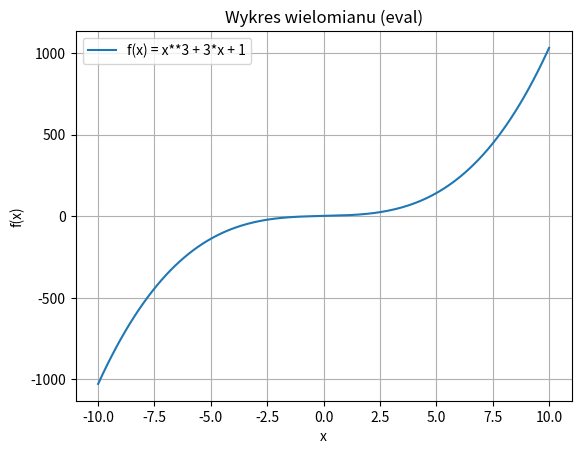
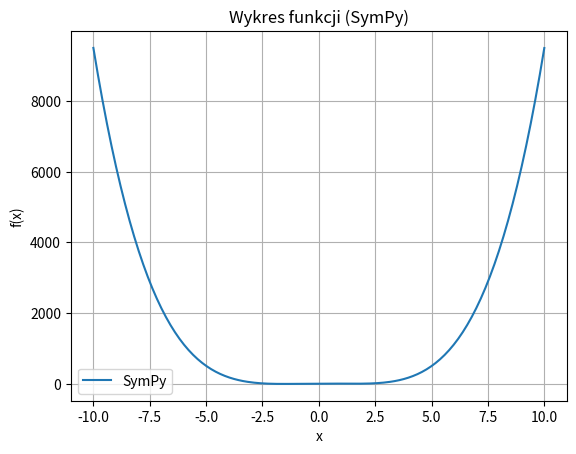

Here is the Python script that generated these plots, in order:
import numpy as np
import matplotlib.pyplot as plt
from sympy import symbols, sympify, lambdify

# Funkcja rysująca wykres na podstawie eval()
def rysuj_wielomian(wejscie):
    # Generowanie wartości x i y przy użyciu eval()
    # Rysowanie wykresu ale bez show()
    funkcja, przedzial = wejscie.split(',')
    x_min, x_max = map(float, przedzial.strip().split())

    x_val = np.linspace(x_min, x_max, 200)
    y_val = [float(eval(funkcja, {"__builtins__": None}, {"x": x})) for x in x_val]

    plt.figure()
    plt.plot(x_val, y_val, label=f"f(x) = {funkcja}")
    plt.xlabel("x")
    plt.ylabel("f(x)")
    plt.title("Wykres wielomianu (eval)")
    plt.grid(True)
    plt.legend()

    # Zwracanie wartości na granicach przedziału
    return y_val[0], y_val[-1]

# Funkcja rysująca wykres na podstawie SymPy i lambdify()
def rysuj_wielomian_sympy(wejscie):
    funkcja, przedzial = wejscie.split(',')
    x_min, x_max = map(float, przedzial.strip().split())

    x = symbols('x')
    mathematical_expression = sympify(funkcja)
    funkcja_numeryczna = lambdify(x, mathematical_expression, modules=['numpy'])

    x_val_sympy = np.linspace(x_min, x_max, 200)
    y_val_sympy = funkcja_numeryczna(x_val_sympy)

    plt.figure()
    plt.plot(x_val_sympy, y_val_sympy, label='SymPy')
    plt.title("Wykres funkcji (SymPy)")
    plt.xlabel("x")
    plt.ylabel("f(x)")
    plt.grid(True)
    plt.legend()
    # Definicja symbolu i konwersja do funkcji numerycznej za pomocą SymPy
    # Generowanie wartości x i y przy użyciu funkcji numerycznej
    # Rysowanie wykresu ale bez show()

    # Zwracanie wartości na granicach przedziału
    return y_val_sympy[0], y_val_sympy[-1]

if __name__ == '__main__':
    # Przykładowe wywołanie pierwszej funkcji
    wejscie1 = "x**3 + 3*x + 1, -10 10"
    
    # Pierwszy wykres z eval
    wynik_eval = rysuj_wielomian(wejscie1)
    print("Wynik (eval):", wynik_eval)
    
    # Drugie wejście dla funkcji SymPy - bardziej złożona funkcja 
    wejscie2 = "x**4 - 5*x**2 + 3*sin(x), -10 10"  
    
    # Drugi wykres z SymPy
    wynik_sympy = rysuj_wielomian_sympy(wejscie2)
    print("Wynik (SymPy):", wynik_sympy)
    
    # Wyświetlanie obu wykresów
    plt.show()
